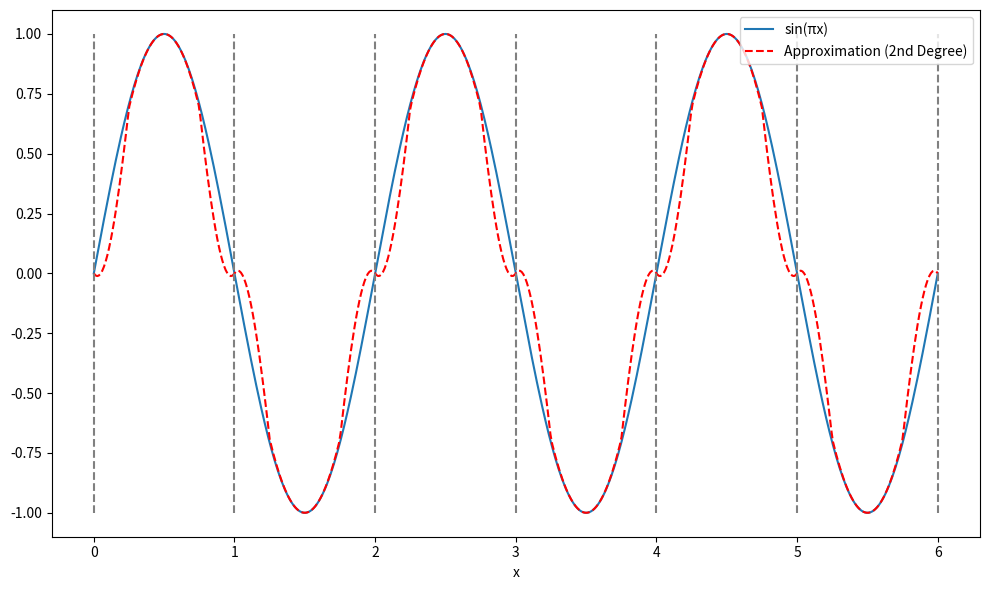

Reproduce this figure in Python.
# Adjusting the approximation function for 6 intervals with Taylor expansions of degree 2
import numpy as np
import matplotlib.pyplot as plt

def part_unity(x):
    x = np.abs(x)
    result = np.zeros_like(x)
    result[x < 1/4] = 1
    mask = (x >= 1/4) & (x < 2/4)
    result[mask] = 2 - 4 * x[mask]
    return result

def approximate_sin_2nd_degree(x):
    """
    Approximates sin(6*pi*x) using 6 local Taylor expansions of degree 2.

    Parameters:
        x (float): The input value to approximate sin for.

    Returns:
        float: The approximated value of sin(6*pi*x).
    """
    # Scaling x for sin(6*pi*x)
    x_scaled = 6 * np.pi * x

    # Determine the interval and corresponding center point for Taylor expansion
    # There are 6 intervals, each centered around multiples of π/3 within the 6π range
    centers = np.arange(0, 1)
    a = centers[np.searchsorted(centers, x_scaled, side='right') - 1]

    # Determine sin(a) and cos(a) based on the center a
    sin_a = np.sin(a)
    cos_a = np.cos(a)

    # Calculate the second-degree Taylor series approximation
    x_diff = x_scaled - a
    approximation = sin_a + x_diff * cos_a - (x_diff ** 2) / np.factorial(2) * sin_a

    return approximation

def approx_sin(x):
    list_a = np.arange(1/2,6,1)
    pi = np.pi
    approximation = 0
    for a in list_a:
        approximation += part_unity(x - a)*( np.sin(a*pi) + (x-a) * np.cos(a*pi) *pi - ((x-a) ** 2) * np.sin(a*pi) * pi**2 / 2)
    return approximation

def plot_taylor_approx():
    x_values = np.linspace(0,6,500)
    y_values_approx = [approx_sin(x) for x in x_values]
    y_values = [np.sin(np.pi*x) for x in x_values]
    y_values_unity = [part_unity(x) for x in x_values]

    # Generate approximations using the new approximate_sin_2nd_degree function

    # Re-plotting sin(6*pi*x) with the new approximation
    plt.figure(figsize=(10, 6))  # Making the figure larger for better visibility
    plt.plot(x_values, y_values, label='sin(πx)', linestyle='-')
    plt.plot(x_values, y_values_approx, label='Approximation (2nd Degree)', linestyle='--', color='red')
    for i in range(7):
        plt.vlines([i], [-1], [1],linestyle='--', color='gray')
    plt.xlabel('x')
    plt.tight_layout()
    plt.legend(loc="upper right")
    plt.savefig("local_taylor_approx_plot.pdf")
    plt.show()

def plot_part_unity():
    x = np.linspace(0, 9 / 10 + 1 / 5,500)
    x1 = np.linspace(0,1/5,100)
    x2= np.linspace(3/10-1/5,3/10+1/5,100)
    x3 = np.linspace(6 / 10 - 1 / 5, 6 / 10 + 1 / 5, 100)
    x4 = np.linspace(9 / 10 - 1 / 5, 9 / 10 + 1 / 5, 100)
    y = part_unity(x1)
    y2 = part_unity(x2-3/10)
    y3 = part_unity(x3-6/10)
    y4 = part_unity(x4-9/10)

    plt.plot(x1, y, label='')
    plt.plot(x2, y2)
    plt.plot(x3, y3)
    plt.plot(x4, y4)
    plt.plot(x, np.ones(500),c="g" , linestyle='--')
    plt.tight_layout()
    plt.savefig("partition_of_unity.pdf")
    plt.show()


if __name__ == "__main__":
    #plot_part_unity()
    plot_taylor_approx()